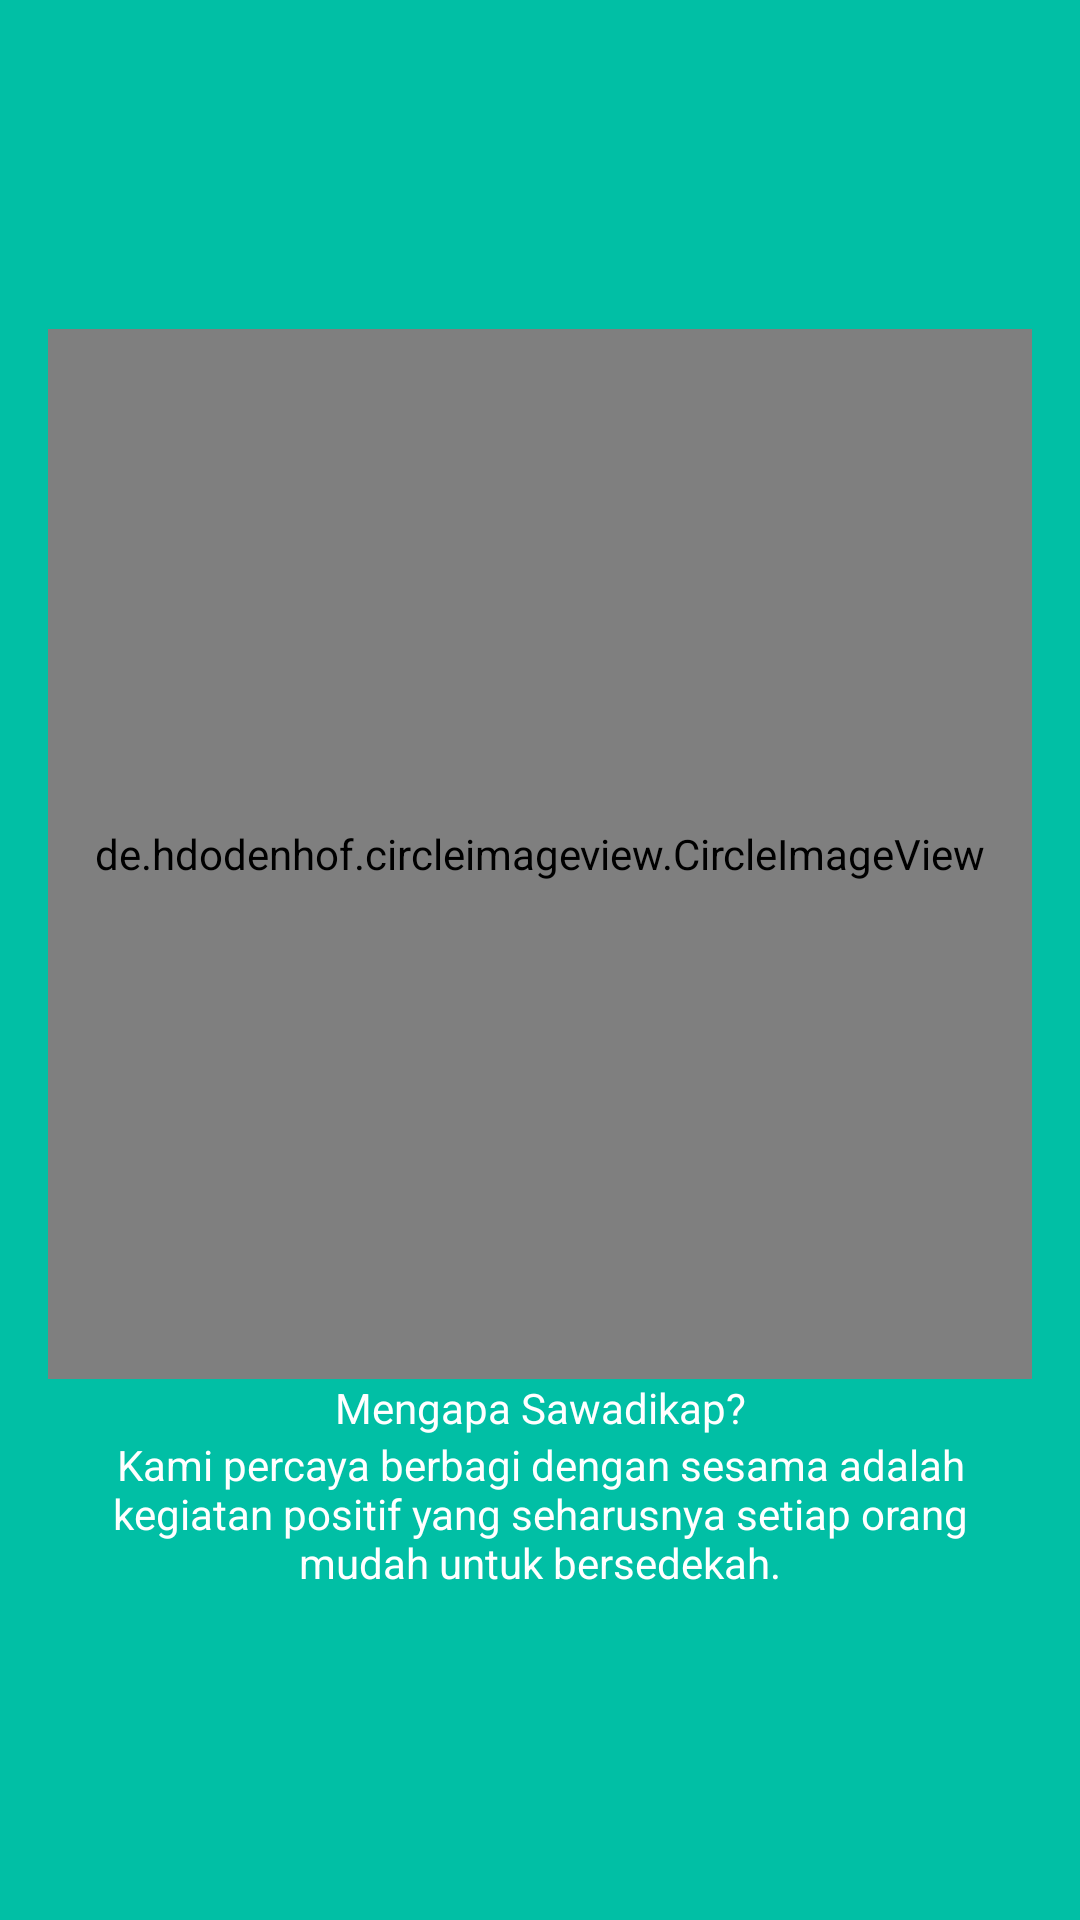

Write the Android layout XML for this screen, with the resource values it uses.
<!-- AndroidManifest.xml: application theme AppTheme -->
<!-- res/layout/fragment_on2.xml -->
<?xml version="1.0" encoding="utf-8"?>
<LinearLayout xmlns:android="http://schemas.android.com/apk/res/android"
    xmlns:tools="http://schemas.android.com/tools"
    xmlns:app="http://schemas.android.com/apk/res-auto"
    android:layout_width="match_parent"
    android:layout_height="match_parent"
    android:background="@color/colorAccent"
    android:orientation="vertical"
    android:gravity="center"
    android:padding="16dp"
    tools:context=".fragments.onboarding.On2Fragment">

    <de.hdodenhof.circleimageview.CircleImageView
        android:layout_width="350dp"
        android:layout_height="350dp"
        android:padding="16dp"
        android:src="@drawable/ic_undraw_celebration_0jvk"
        app:civ_circle_background_color="@android:color/white" />

    <TextView
        android:layout_width="match_parent"
        android:layout_height="wrap_content"
        android:gravity="center"
        android:text="@string/onboarding_h2"
        android:textColor="@color/colorPrimary" />

    <TextView
        android:layout_width="match_parent"
        android:layout_height="wrap_content"
        android:gravity="center"
        android:text="@string/onboarding_p2"
        android:textColor="@color/colorPrimary" />

</LinearLayout>
<!-- resources referenced by this layout -->
<resources>
  <color name="colorAccent">#01BFA5</color>
  <color name="colorPrimary">#FFFFFF</color>
  <!-- drawable ic_undraw_celebration_0jvk: vector/xml drawable (drawable, 57646 chars, omitted) -->
  <string name="onboarding_h2">Mengapa Sawadikap?</string>
  <string name="onboarding_p2">Kami percaya berbagi dengan sesama adalah kegiatan positif yang
          seharusnya setiap orang mudah untuk bersedekah.</string>
  <style name="AppTheme" parent="Theme.AppCompat.Light.DarkActionBar">
          
          <item name="colorPrimary">@color/colorPrimary</item>
          <item name="colorPrimaryDark">@color/colorPrimaryDark</item>
          <item name="colorAccent">@color/colorAccent</item>
      </style>
  <color name="colorPrimaryDark">#00574B</color>
</resources>
